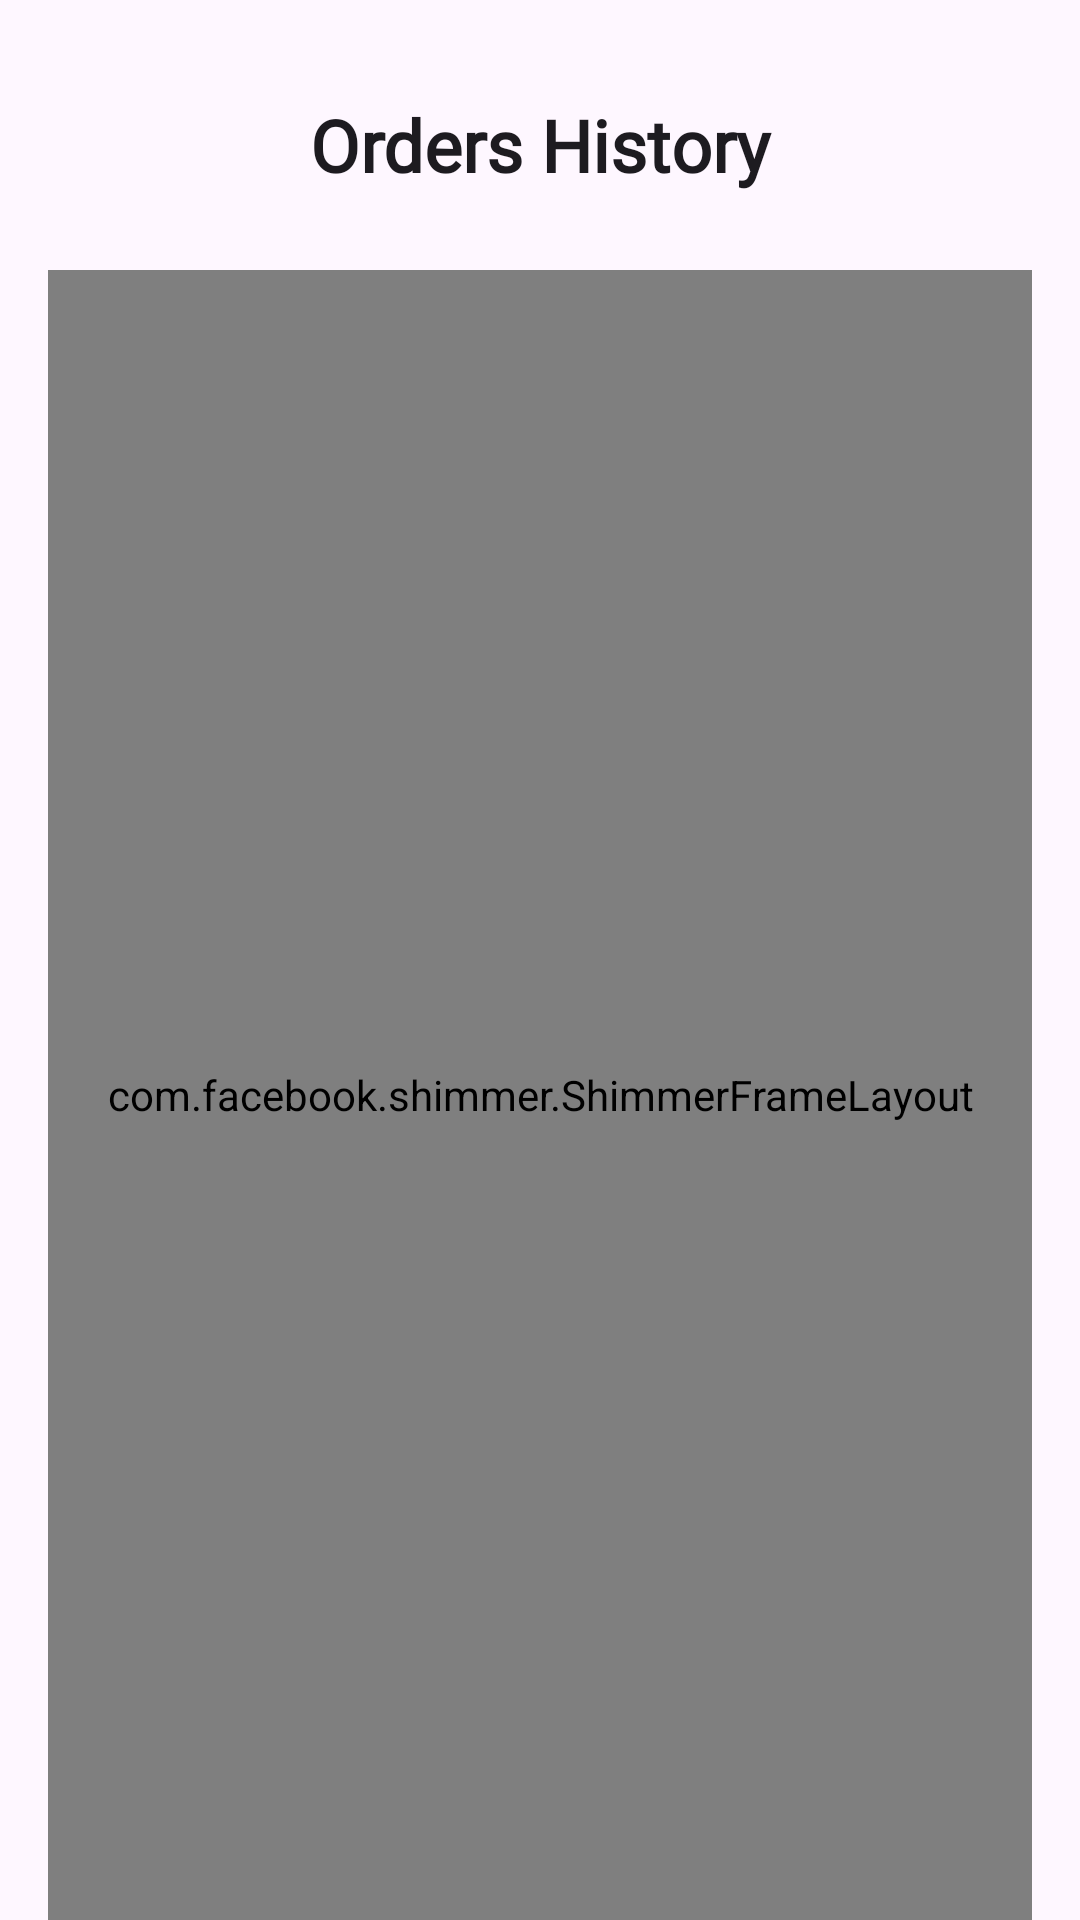

Write the Android layout XML for this screen, with the resource values it uses.
<!-- AndroidManifest.xml: application theme Theme.QuickCart -->
<!-- res/layout/fragment_order.xml -->
<?xml version="1.0" encoding="utf-8"?>
    <androidx.constraintlayout.widget.ConstraintLayout xmlns:android="http://schemas.android.com/apk/res/android"
        xmlns:app="http://schemas.android.com/apk/res-auto"
        xmlns:tools="http://schemas.android.com/tools"
        android:layout_width="match_parent"
        android:layout_height="match_parent"
        tools:context=".features.main.ui.order.OrderFragment">


    <LinearLayout
        android:id="@+id/linearLayout"
        android:layout_width="match_parent"
        android:layout_height="wrap_content"
        android:layout_marginTop="16dp"
        android:orientation="horizontal"
        app:layout_constraintEnd_toEndOf="parent"
        app:layout_constraintHorizontal_bias="0.0"
        app:layout_constraintStart_toStartOf="parent"
        app:layout_constraintTop_toTopOf="parent">


        <TextView
            android:layout_width="wrap_content"
            android:layout_height="wrap_content"
            android:layout_gravity="center"
            android:layout_margin="16dp"
            android:layout_marginStart="16dp"
            android:layout_marginTop="16dp"
            android:layout_marginEnd="16dp"
            android:layout_weight="1"
            android:text="@string/orders_history"
            android:textSize="24sp"
            android:gravity="center"
            android:fontFamily="@font/alexandria_medium"
            android:textStyle="bold"
            android:textAppearance="@style/TextAppearance.AppCompat.Headline" />
    </LinearLayout>

    <com.facebook.shimmer.ShimmerFrameLayout
            android:id="@+id/shimmerFrameLayoutOrders"
            android:layout_width="match_parent"
            android:layout_height="match_parent"
            android:layout_marginStart="16dp"
            android:layout_marginTop="90dp"
            android:layout_marginEnd="16dp"
            app:layout_constraintEnd_toEndOf="parent"
            app:layout_constraintStart_toStartOf="parent"
            app:layout_constraintTop_toTopOf="@+id/ordersRV">

        <LinearLayout
            android:layout_width="match_parent"
            android:layout_height="wrap_content"
            android:orientation="vertical">

            <include layout="@layout/order_brand_shimmer_placeholder" />
            <include layout="@layout/order_brand_shimmer_placeholder" />
            <include layout="@layout/order_brand_shimmer_placeholder" />
            <include layout="@layout/order_brand_shimmer_placeholder" />
            <include layout="@layout/order_brand_shimmer_placeholder" />
            <include layout="@layout/order_brand_shimmer_placeholder" />
            <include layout="@layout/order_brand_shimmer_placeholder" />
            <include layout="@layout/order_brand_shimmer_placeholder" />
            <include layout="@layout/order_brand_shimmer_placeholder" />
        </LinearLayout>
    </com.facebook.shimmer.ShimmerFrameLayout>

        <androidx.recyclerview.widget.RecyclerView
            android:id="@+id/ordersRV"
            android:layout_width="match_parent"
            android:layout_height="match_parent"
            android:layout_marginStart="16dp"
            android:layout_marginTop="90dp"
            android:layout_marginEnd="16dp"
            app:layout_constraintBottom_toBottomOf="parent"
            app:layout_constraintEnd_toEndOf="parent"
            app:layout_constraintStart_toStartOf="parent"
            app:layout_constraintTop_toTopOf="parent"
            tools:listitem="@layout/item_order"/>

        <LinearLayout
            android:id="@+id/no_orders"
            android:layout_width="409dp"
            android:layout_height="wrap_content"
            android:orientation="vertical"
            android:visibility="gone"
            app:layout_constraintBottom_toBottomOf="parent"
            app:layout_constraintStart_toStartOf="parent"
            app:layout_constraintTop_toTopOf="@+id/linearLayout">

            <com.airbnb.lottie.LottieAnimationView
                android:id="@+id/emptyAnimation"
                android:layout_width="match_parent"
                android:layout_height="wrap_content"
                android:layout_marginBottom="12dp"
                app:lottie_autoPlay="true"
                app:lottie_loop="true"
                app:lottie_rawRes="@raw/emptyanimation" />

            <TextView
                android:id="@+id/textView4"
                android:layout_width="match_parent"
                android:layout_height="wrap_content"
                android:layout_marginStart="24dp"
                android:layout_marginEnd="32dp"
                android:text="@string/no_orders"
                android:fontFamily="@font/alexandria_medium"
                android:textAlignment="center"
                android:textColor="@color/primary_variant"
                android:textSize="12sp" />
        </LinearLayout>
    </androidx.constraintlayout.widget.ConstraintLayout>
<!-- res/layout/order_brand_shimmer_placeholder.xml (included above) -->
<?xml version="1.0" encoding="utf-8"?>
<androidx.cardview.widget.CardView xmlns:android="http://schemas.android.com/apk/res/android"
    xmlns:app="http://schemas.android.com/apk/res-auto"

    android:id="@+id/row_news_home"
    android:layout_width="match_parent"
    android:layout_height="wrap_content"
    android:layout_margin="8dp"
    android:elevation="16dp"
    app:cardCornerRadius="24dp">
    <LinearLayout
        android:layout_width="match_parent"
        android:layout_height="match_parent"
        android:padding="5dp"
        android:orientation="horizontal">

        <de.hdodenhof.circleimageview.CircleImageView
            android:id="@+id/image_news_home"
            android:layout_width="100dp"
            android:layout_height="100dp"
            android:background="#E1DCDC"
            android:layout_marginStart="4dp"
            />
        <TextView
            android:id="@+id/txt_title_home"
            android:layout_width="match_parent"
            android:layout_height="wrap_content"
            android:layout_marginTop="10dp"
            android:background="#E1DCDC"
            android:paddingVertical="8dp"
            android:paddingStart="16dp"
            android:paddingEnd="70dp"

            android:textSize="18sp"
            android:textStyle="bold"
            app:layout_constraintBottom_toBottomOf="parent" />
    </LinearLayout>


</androidx.cardview.widget.CardView>
<!-- res/layout/item_order.xml (included above) -->
<?xml version="1.0" encoding="utf-8"?>
<androidx.cardview.widget.CardView xmlns:android="http://schemas.android.com/apk/res/android"
    xmlns:app="http://schemas.android.com/apk/res-auto"
    android:layout_width="match_parent"
    android:layout_height="wrap_content"
    xmlns:tools="http://schemas.android.com/tools"
    android:elevation="10dp"
    android:layout_margin="10dp"
    android:backgroundTint="#FAFAFA"
    app:cardCornerRadius="10dp"
    app:cardUseCompatPadding="true">

    <androidx.constraintlayout.widget.ConstraintLayout
        android:id="@+id/orderConstrainLayout"
        android:layout_width="match_parent"
        android:layout_height="wrap_content">

        <ImageView
            android:id="@+id/image_product_order"
            android:layout_width="80dp"
            android:layout_height="80dp"
            android:layout_margin="10dp"
            android:layout_marginStart="16dp"
            android:layout_marginTop="16dp"
            android:scaleType="fitXY"
            app:layout_constraintStart_toStartOf="parent"
            app:layout_constraintTop_toTopOf="parent"
            tools:src="@drawable/bag" />

        <TextView
            android:id="@+id/dateCreated"
            android:layout_width="wrap_content"
            android:layout_height="wrap_content"
            android:layout_marginTop="20dp"
            android:layout_marginEnd="10dp"
            android:fontFamily="@font/alexandria_medium"
            android:gravity="center"
            android:textSize="16sp"
            android:textStyle="bold"
            app:layout_constraintEnd_toEndOf="parent"
            app:layout_constraintHorizontal_bias="0.403"
            app:layout_constraintStart_toEndOf="@+id/image_product_order"
            app:layout_constraintTop_toTopOf="parent"
            tools:text="1/10/2024" />

        <TextView
            android:id="@+id/totalPrice"
            android:layout_width="wrap_content"
            android:layout_height="wrap_content"
            tools:text="$$$"
            android:fontFamily="@font/alexandria_medium"
            android:textSize="16sp"
            android:textStyle="bold"
            android:textColor="@color/primary"
            app:layout_constraintEnd_toEndOf="@+id/dateCreated"
            app:layout_constraintStart_toStartOf="@+id/dateCreated"
            app:layout_constraintTop_toBottomOf="@+id/dateCreated" />

        <ImageView
            android:id="@+id/details"
            android:layout_width="wrap_content"
            android:layout_height="wrap_content"
            android:layout_marginTop="32dp"
            app:layout_constraintEnd_toEndOf="parent"
            app:layout_constraintHorizontal_bias="0.53"
            app:layout_constraintStart_toEndOf="@+id/dateCreated"
            app:layout_constraintTop_toTopOf="parent"
            app:srcCompat="@drawable/arrow_next" />

    </androidx.constraintlayout.widget.ConstraintLayout>
</androidx.cardview.widget.CardView>
<!-- resources referenced by this layout -->
<resources>
  <color name="primary">#feba00</color>
  <color name="primary_variant">#cb9500</color>
      //color secondary
  <string name="no_orders">&gt;Woohoo! It looks like you haven’t added any orders yet! Start shopping now and make your first order!</string>
  <string name="orders_history">Orders History</string>
  <style name="Theme.QuickCart" parent="Theme.Material3.DayNight.NoActionBar">
          
          <item name="colorPrimary">@color/primary</item>
          <item name="colorPrimaryVariant">@color/primary_variant</item>
          <item name="colorOnPrimary">@color/white</item>
          
          <item name="colorSecondary">@color/secondary</item>
          <item name="colorSecondaryVariant">@color/secondary_variant</item>
          <item name="colorOnSecondary">@color/black</item>
          
          <item name="android:statusBarColor">?attr/colorPrimaryVariant</item>
          
      </style>
  <color name="white">#FFFFFFFF</color>
  <color name="secondary">#4CAF50</color>
  <color name="secondary_variant">#a3d139</color>
  <color name="black">#FF000000</color>
</resources>
